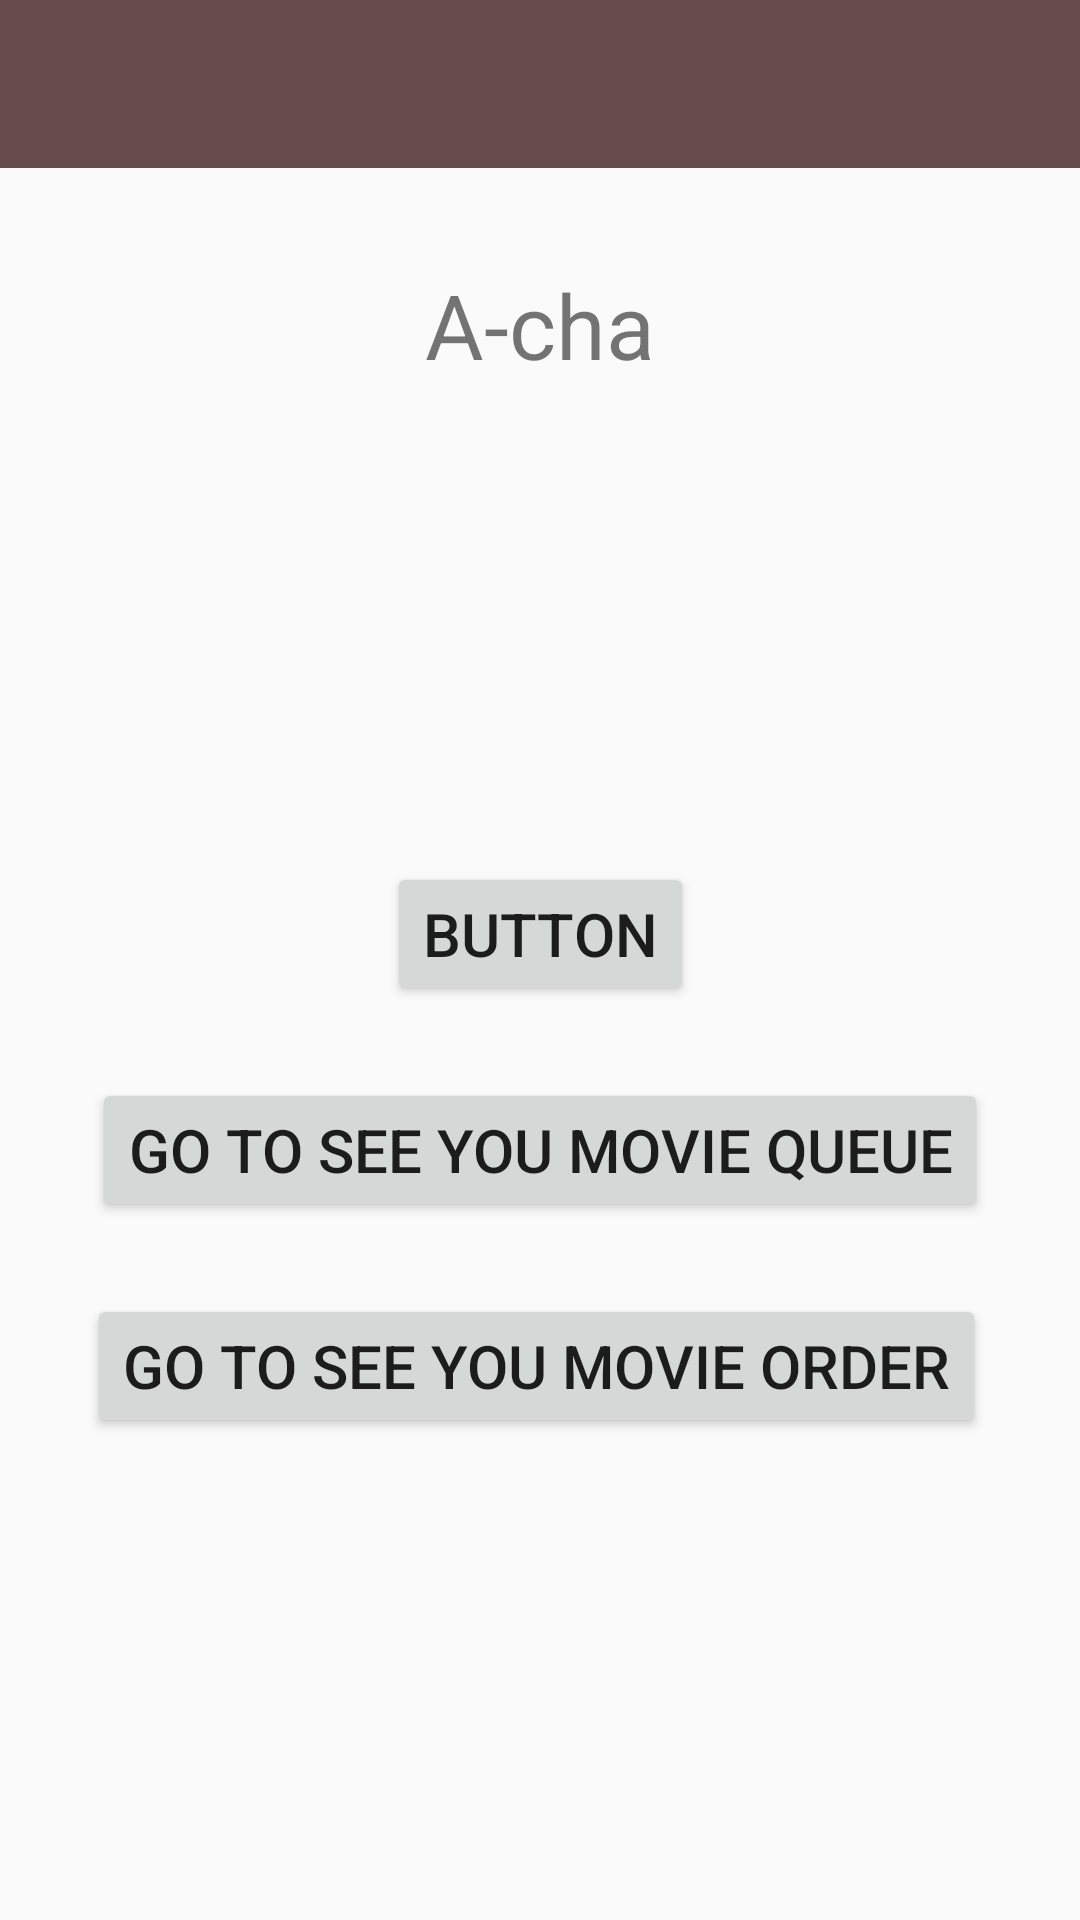

Produce the Android XML layout that renders to this screen, including the resource entries it uses.
<!-- AndroidManifest.xml: application theme Theme.Acha -->
<!-- res/layout/activity_home.xml -->
<?xml version="1.0" encoding="utf-8"?>
<androidx.constraintlayout.widget.ConstraintLayout xmlns:android="http://schemas.android.com/apk/res/android"
    xmlns:app="http://schemas.android.com/apk/res-auto"
    xmlns:tools="http://schemas.android.com/tools"
    android:layout_width="match_parent"
    android:layout_height="match_parent"
    tools:context=".HomeActivity">

  <androidx.appcompat.widget.Toolbar
    android:id="@+id/toolbar"
    android:layout_width="match_parent"
    android:layout_height="wrap_content"
    android:background="?attr/colorPrimary"
    android:minHeight="?attr/actionBarSize"
    android:theme="?attr/actionBarTheme"
    tools:ignore="MissingConstraints" />

  <TextView
    android:id="@+id/textView3"
    android:layout_width="wrap_content"
    android:layout_height="wrap_content"
    android:layout_marginTop="32dp"
    android:text="A-cha"
    android:textSize="30sp"
    app:layout_constraintEnd_toEndOf="parent"
    app:layout_constraintStart_toStartOf="parent"
    app:layout_constraintTop_toBottomOf="@+id/toolbar" />

  <TextView
    android:id="@+id/Message"
    android:layout_width="wrap_content"
    android:layout_height="wrap_content"
    android:layout_marginTop="32dp"
    android:textSize="20dp"
    app:layout_constraintEnd_toEndOf="parent"
    app:layout_constraintStart_toStartOf="parent"
    app:layout_constraintTop_toBottomOf="@+id/textView3" />

  <Button
    android:id="@+id/Homebtn"
    android:layout_width="wrap_content"
    android:layout_height="wrap_content"
    android:layout_marginTop="100dp"
    android:text="Button"
    android:textSize="20dp"
    app:layout_constraintEnd_toEndOf="parent"
    app:layout_constraintStart_toStartOf="parent"
    app:layout_constraintTop_toBottomOf="@+id/Message" />

  <Button
    android:id="@+id/MovieQueue"
    android:layout_width="wrap_content"
    android:layout_height="wrap_content"
    android:layout_marginTop="24dp"
    android:text="Go to see you movie queue"
    android:textSize="20dp"

    app:layout_constraintEnd_toEndOf="parent"
    app:layout_constraintStart_toStartOf="parent"
    app:layout_constraintTop_toBottomOf="@+id/Homebtn" />

  <Button
    android:id="@+id/MyOrder"
    android:layout_width="wrap_content"
    android:layout_height="wrap_content"
    android:layout_marginTop="24dp"
    android:text="Go to see you movie Order"
    android:textSize="20dp"
    app:layout_constraintEnd_toEndOf="parent"
    app:layout_constraintHorizontal_bias="0.479"
    app:layout_constraintStart_toStartOf="parent"
    app:layout_constraintTop_toBottomOf="@+id/MovieQueue" />
</androidx.constraintlayout.widget.ConstraintLayout>
<!-- resources referenced by this layout -->
<resources>
  <style name="Theme.Acha" parent="Theme.AppCompat.Light.NoActionBar">
          
          <item name="colorPrimary">@color/cocoa4</item>
          <item name="colorPrimaryVariant">@color/cocoa3</item>
          <item name="colorOnPrimary">@color/white</item>
          
          <item name="colorSecondary">@color/cocoa6</item>
          <item name="colorSecondaryVariant">@color/cocoa5</item>
          <item name="colorOnSecondary">@color/black</item>
          
          <item name="android:statusBarColor" tools:targetApi="l">?attr/colorPrimaryVariant</item>
          
      </style>
  <color name="cocoa4">#664C4D</color>
  <color name="cocoa3">#A8978F</color>
  <color name="white">#FFFFFFFF</color>
  <color name="cocoa6">#7D2C38</color>
  <color name="cocoa5">#251F30</color>
  <color name="black">#FF000000</color>
</resources>
